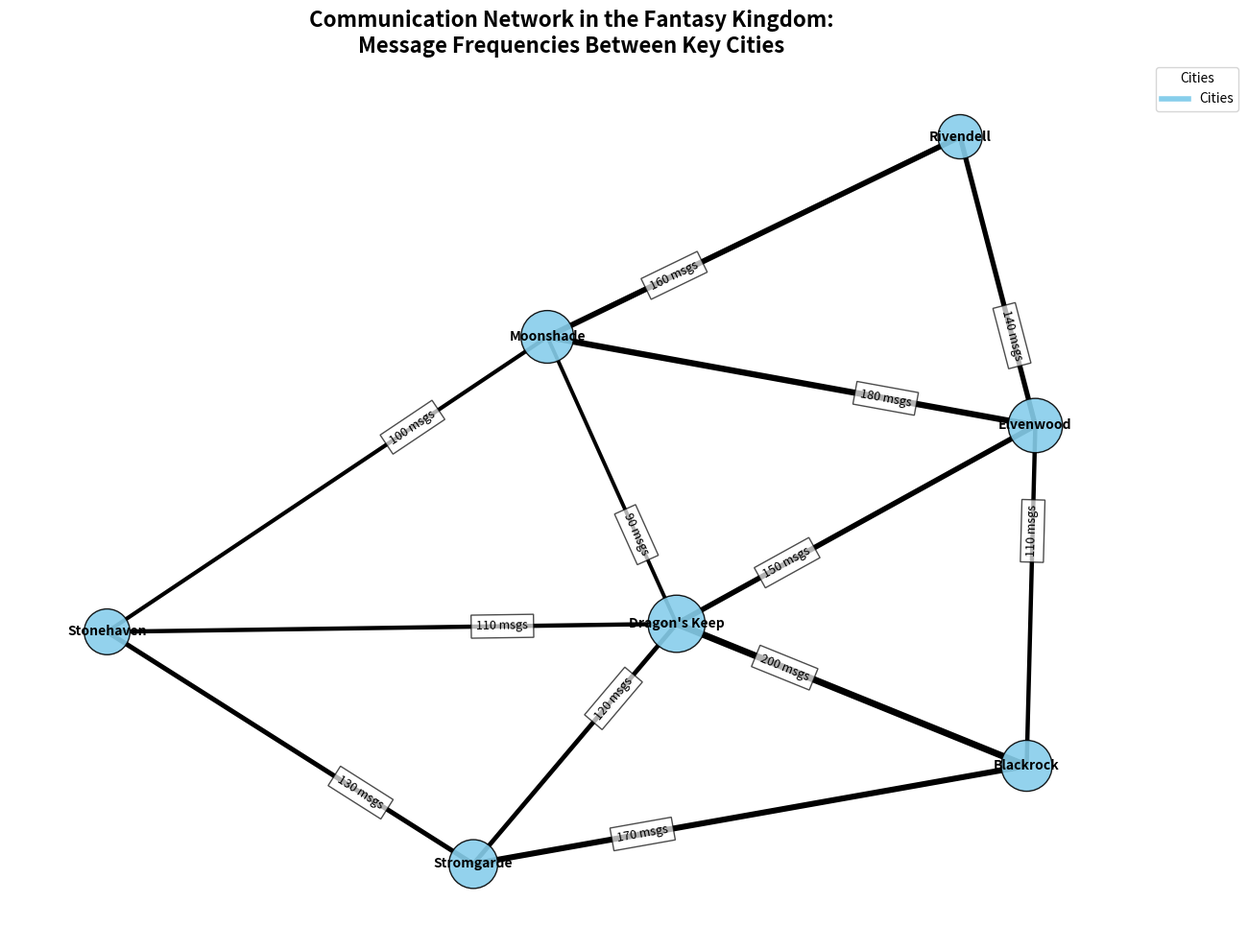

Here is the Python script that generated this plot:
import matplotlib.pyplot as plt
import networkx as nx

cities = ["Dragon's Keep", "Elvenwood", "Stromgarde", "Moonshade", "Stonehaven", "Rivendell", "Blackrock"]

connections = [
    ("Dragon's Keep", "Elvenwood", 150),
    ("Dragon's Keep", "Stromgarde", 120),
    ("Elvenwood", "Moonshade", 180),
    ("Moonshade", "Stonehaven", 100),
    ("Stonehaven", "Stromgarde", 130),
    ("Stonehaven", "Dragon's Keep", 110),
    ("Moonshade", "Dragon's Keep", 90),
    ("Elvenwood", "Rivendell", 140),
    ("Rivendell", "Moonshade", 160),
    ("Blackrock", "Dragon's Keep", 200),
    ("Blackrock", "Stromgarde", 170),
    ("Blackrock", "Elvenwood", 110)
]

G = nx.Graph()  # Instantiating an undirected graph
G.add_nodes_from(cities)

for source, dest, frequency in connections:
    G.add_edge(source, dest, weight=frequency)

message_frequencies = {city: sum(d['weight'] for u, v, d in G.edges(city, data=True)) for city in cities}
node_sizes = [500 + message_frequencies[city] * 2 for city in cities]

pos = nx.spring_layout(G, k=0.5, seed=42)
edge_labels = {(u, v): f'{d["weight"]} msgs' for u, v, d in G.edges(data=True)}
edge_widths = [1 + G[u][v]['weight'] / 50 for u, v in G.edges()]

node_color = 'skyblue'

plt.figure(figsize=(12, 10))
nx.draw_networkx_nodes(G, pos, node_size=node_sizes, node_color=node_color, alpha=0.9, edgecolors='black')
nx.draw_networkx_edges(G, pos, edgelist=G.edges, edge_color='black', width=edge_widths)
nx.draw_networkx_labels(G, pos, font_size=10, font_weight='bold')
nx.draw_networkx_edge_labels(G, pos, edge_labels=edge_labels, font_size=9, label_pos=0.3, bbox=dict(facecolor='white', alpha=0.7))

plt.title("Communication Network in the Fantasy Kingdom:\nMessage Frequencies Between Key Cities", fontsize=16, fontweight='bold')
plt.axis('off')
plt.tight_layout()

plt.legend([plt.Line2D([0], [0], color=node_color, lw=4)], ["Cities"], title="Cities", loc='upper right', bbox_to_anchor=(1.1, 1))

plt.show()
